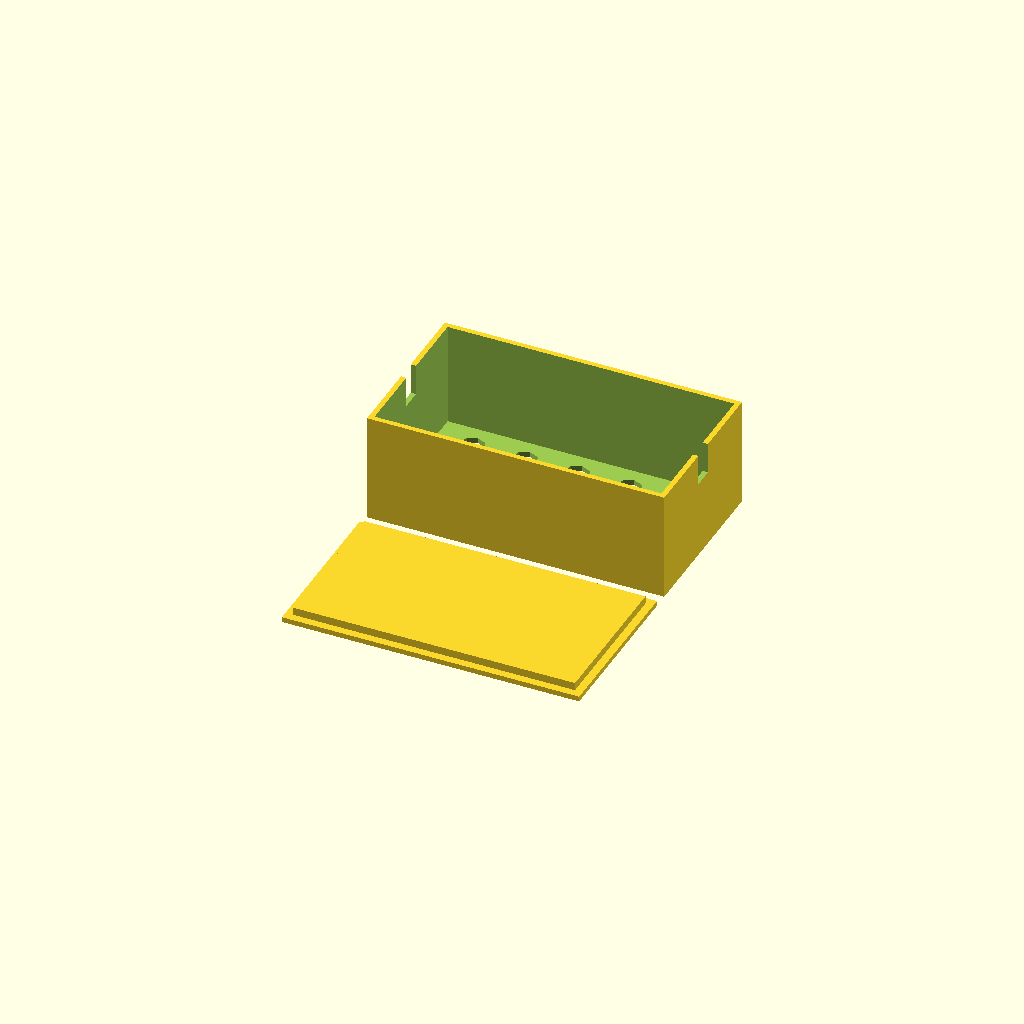
Cell 1: rendered with the file's own defaults.
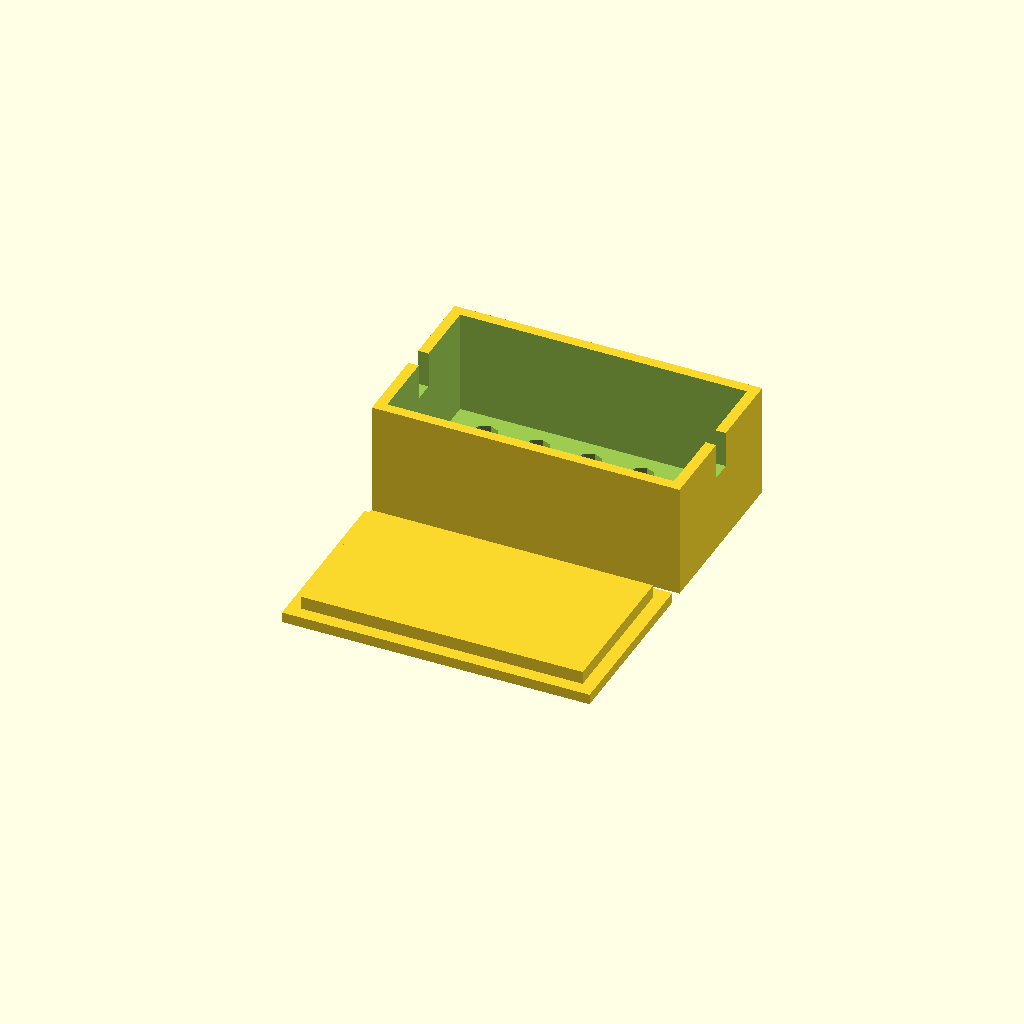
Cell 2 — wall set to 2, the other parameters unchanged.
All cells are drawn from one camera (rotation 55°, 0°, 25°, orthographic, colour scheme Cornfield), so only the parameter changes between them.
The OpenSCAD source (toy_router_dc_dc/box.scad):
eps = 0.01;
int_size = [55, 30, 20];
wall = 1;
ext_size = int_size + wall * [2,2,2];


module top()
{
  w = wall + 0.5;
  cube([ext_size[0], ext_size[1], wall]);
  translate(w*[1,1,0])
    cube([ext_size[0]-2*w, ext_size[1]-2*w, wall+w]);
}


module bottom()
{
  difference()
  {
    cube(ext_size - [0,0,wall]);
    // inner cut
    translate(wall*[1,1,1])
      cube(int_size + [0,0,eps]);
    // ventilation holes
    {
      d = 5;
      for(ix=[0:2*d:int_size[0]-2*d])
        for(iy=[0:2*d:int_size[1]-d])
          translate((wall+d)*[1,1,0] + [2,0,0] + [ix, iy, -eps])
            cylinder(d=d, h=3*wall);
    }
    // cable holes
    {
      h = wall*2+5;
      translate([-eps, ext_size[1]/2-4/2, ext_size[2]-h])
        cube([ext_size[0]+2*eps, 4, h]);
    }
  }
}


top();

translate([0, ext_size[1]+3, 0])
  bottom();
Customizer parameters (derived from the source; name, type, default, range or options):
eps: number, default 0.01
int_size: vector, default [55, 30, 20]
wall: number, default 1
